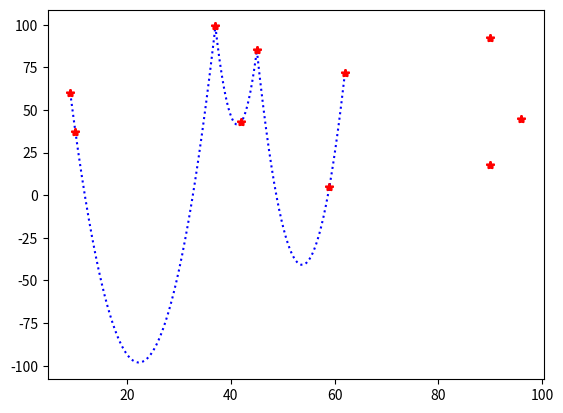

Recreate this plot in Python. (Note: this script raises an exception after producing the figure.)
import numpy as np
import matplotlib.pyplot as plt


x = np.random.randint(0, 100, size=10)
y = np.random.randint(0, 100, size=10)
n = len(x)

x = sorted(x)
for i in range(int(n/2)):
    b0 = y[2*i]
    b1 = (y[2*i+1]-y[2*i]) / (x[2*i+1]-x[2*i])
    b2 = ((y[2*i+2]-y[2*i+1]) / (x[2*i+2]-x[2*i+1]) - b1) / (x[2*i+2]-x[2*i])
    xx = np.arange(x[2*i], x[2*i+2] + 0.001, 0.001)
    yy =b0 + b1 * (xx-x[2*i])+b2*(xx-x[2*i])*(xx-x[2*i+1])
    plt.plot(x,y,"r*",xx,yy,"b:")
plt.show()